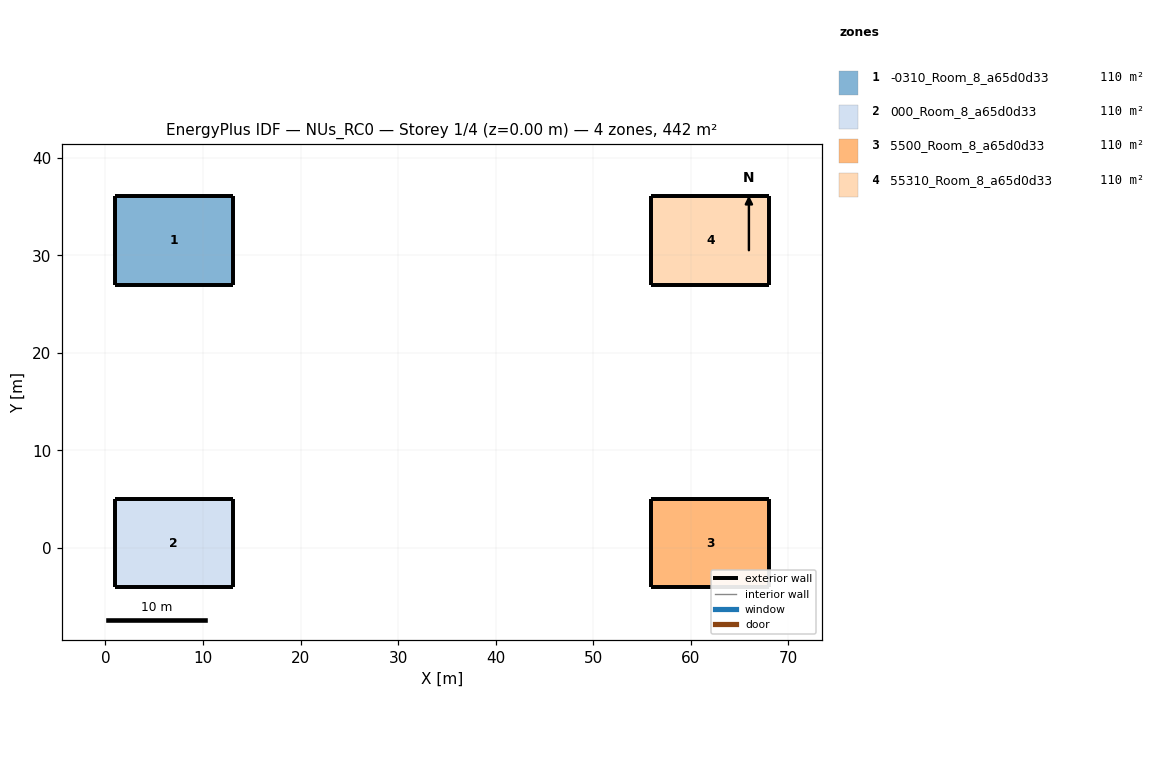
=== STOREY PLAN SPEC (per zone: floor XY polygon, exterior-wall plan segments, windows/doors) ===
zone 1: -0310_Room_8_a65d0d33  (110.4 m²)
  floor: (13.07, 36.05) (13.07, 26.95) (0.93, 26.95) (0.93, 36.05)
  exterior wall: (0.93, 36.05) – (0.93, 26.95)  [9.1 m]
  exterior wall: (0.93, 26.95) – (13.07, 26.95)  [12.1 m]
  exterior wall: (13.07, 26.95) – (13.07, 36.05)  [9.1 m]
  exterior wall: (13.07, 36.05) – (0.93, 36.05)  [12.1 m]
zone 2: 000_Room_8_a65d0d33  (110.4 m²)
  floor: (13.07, 5.05) (13.07, -4.05) (0.93, -4.05) (0.93, 5.05)
  exterior wall: (0.93, 5.05) – (0.93, -4.05)  [9.1 m]
  exterior wall: (0.93, -4.05) – (13.07, -4.05)  [12.1 m]
  exterior wall: (13.07, -4.05) – (13.07, 5.05)  [9.1 m]
  exterior wall: (13.07, 5.05) – (0.93, 5.05)  [12.1 m]
zone 3: 5500_Room_8_a65d0d33  (110.4 m²)
  floor: (68.07, 5.05) (68.07, -4.05) (55.93, -4.05) (55.93, 5.05)
  exterior wall: (55.93, 5.05) – (55.93, -4.05)  [9.1 m]
  exterior wall: (55.93, -4.05) – (68.07, -4.05)  [12.1 m]
  exterior wall: (68.07, -4.05) – (68.07, 5.05)  [9.1 m]
  exterior wall: (68.07, 5.05) – (55.93, 5.05)  [12.1 m]
zone 4: 55310_Room_8_a65d0d33  (110.4 m²)
  floor: (68.07, 36.05) (68.07, 26.95) (55.93, 26.95) (55.93, 36.05)
  exterior wall: (55.93, 36.05) – (55.93, 26.95)  [9.1 m]
  exterior wall: (55.93, 26.95) – (68.07, 26.95)  [12.1 m]
  exterior wall: (68.07, 26.95) – (68.07, 36.05)  [9.1 m]
  exterior wall: (68.07, 36.05) – (55.93, 36.05)  [12.1 m]

=== DERIVED (storey summary) ===
Building: NUs_RC0
Storey: 1 of 4  (floor level z = 0.00 m)
Storey gross floor area: 441.6 m²
Zones on this storey: 4
  - -0310_Room_8_a65d0d33: floor 110.4 m²; exterior wall 42.5 m (25.9 m²); WWR 0.0%
  - 000_Room_8_a65d0d33: floor 110.4 m²; exterior wall 42.5 m (25.9 m²); WWR 0.0%
  - 5500_Room_8_a65d0d33: floor 110.4 m²; exterior wall 42.5 m (25.9 m²); WWR 0.0%
  - 55310_Room_8_a65d0d33: floor 110.4 m²; exterior wall 42.5 m (25.9 m²); WWR 0.0%
Zone adjacency: (none detected)